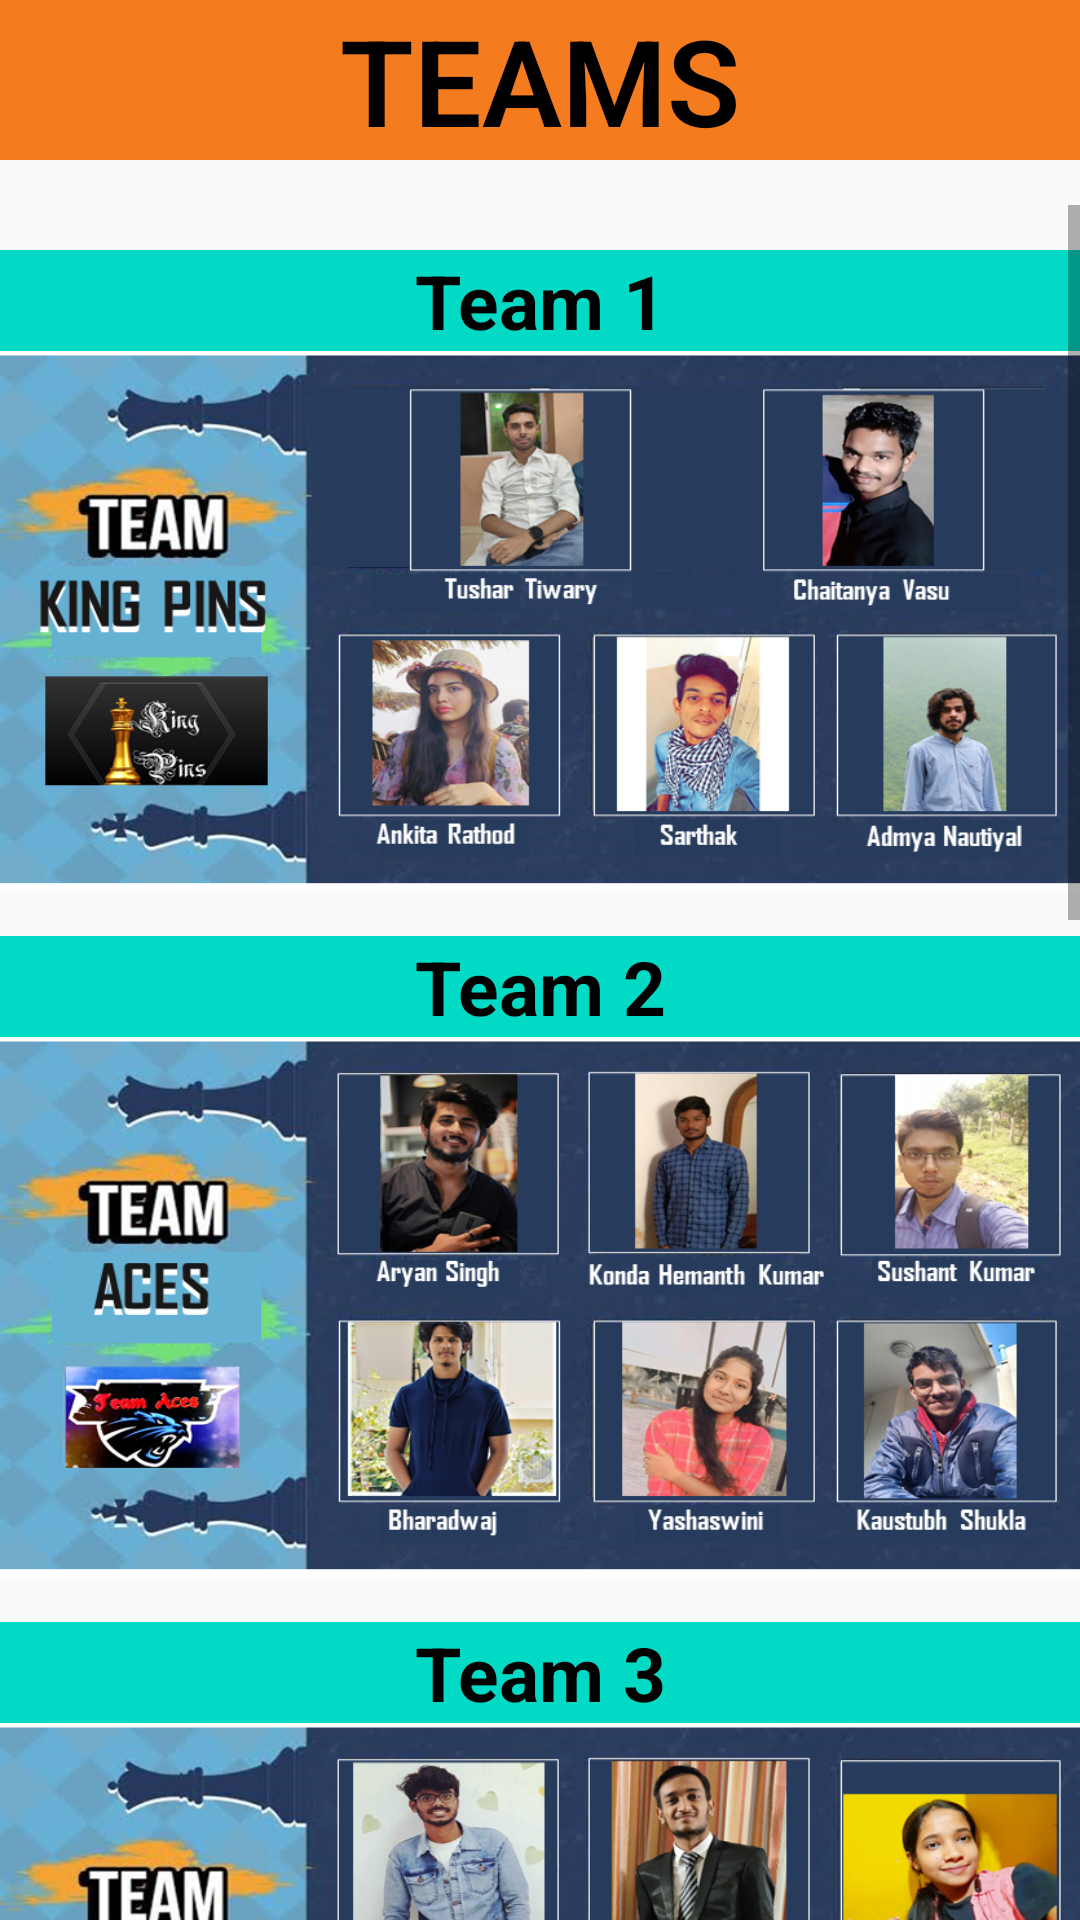

This screen was rendered from an Android layout file. Write that file and the resources it references.
<!-- AndroidManifest.xml: application theme Theme.ChessIIITRanchi -->
<!-- res/layout/activity_teams.xml -->
<?xml version="1.0" encoding="utf-8"?>
<LinearLayout xmlns:android="http://schemas.android.com/apk/res/android"
    xmlns:app="http://schemas.android.com/apk/res-auto"
    xmlns:tools="http://schemas.android.com/tools"
    android:layout_width="match_parent"
    android:layout_height="match_parent"
    tools:context=".Teams"
    android:orientation="vertical">


        <TextView
            android:layout_width="match_parent"
            android:layout_height="wrap_content"
            android:textColor="@color/black"
            android:background="@color/orange"
            android:text="TEAMS"
            android:gravity="center"
            android:textSize="40dp"
            android:textStyle="bold"
            android:fontFamily="sans-serif-light"
            android:layout_marginBottom="15dp"/>

        <ScrollView
            android:layout_width="match_parent"
            android:layout_height="match_parent">

            <LinearLayout
                android:layout_width="match_parent"
                android:layout_height="match_parent"
                android:orientation="vertical">

                <RelativeLayout
                    android:layout_width="match_parent"
                    android:layout_height="wrap_content">

                    <TextView
                        android:id="@+id/tvkingPins"
                        android:layout_width="match_parent"
                        android:layout_height="wrap_content"
                        android:layout_marginTop="15dp"
                        android:background="@color/teal_200"
                        android:gravity="center"
                        android:text="Team 1"
                        android:textColor="@color/black"
                        android:textSize="25sp"
                        android:textStyle="bold" />

                    <ImageView
                        android:id="@+id/ivkingPins"
                        android:layout_width="match_parent"
                        android:layout_height="180dp"
                        android:background="@drawable/teams1"
                        android:layout_below="@+id/tvkingPins"
                        />

                </RelativeLayout>

                <RelativeLayout
                    android:layout_width="match_parent"
                    android:layout_height="wrap_content">

                    <TextView
                        android:id="@+id/tvaces"
                        android:layout_width="match_parent"
                        android:layout_height="wrap_content"
                        android:layout_marginTop="15dp"
                        android:background="@color/teal_200"
                        android:gravity="center"
                        android:text="Team 2"
                        android:textColor="@color/black"
                        android:textSize="25sp"
                        android:textStyle="bold"
                        />

                    <ImageView
                        android:id="@+id/ivaces"
                        android:layout_width="match_parent"
                        android:layout_height="180dp"
                        android:background="@drawable/team2"
                        android:layout_below="@+id/tvaces"
                        />

                </RelativeLayout>

                <RelativeLayout
                    android:layout_width="match_parent"
                    android:layout_height="wrap_content">

                    <TextView
                        android:id="@+id/tvRookieMistakes"
                        android:layout_width="match_parent"
                        android:layout_height="wrap_content"
                        android:layout_marginTop="15dp"
                        android:background="@color/teal_200"
                        android:gravity="center"
                        android:text="Team 3"
                        android:textColor="@color/black"
                        android:textSize="25sp"
                        android:textStyle="bold" />

                    <ImageView
                        android:id="@+id/ivRookieMistakes"
                        android:layout_width="match_parent"
                        android:layout_height="180dp"
                        android:background="@drawable/team3"
                        android:layout_below="@+id/tvRookieMistakes"
                        />

                </RelativeLayout>

                <RelativeLayout
                    android:layout_width="match_parent"
                    android:layout_height="wrap_content">

                    <TextView
                        android:id="@+id/tvDevilsUknighted"
                        android:layout_width="match_parent"
                        android:layout_height="wrap_content"
                        android:layout_marginTop="15dp"
                        android:background="@color/teal_200"
                        android:gravity="center"
                        android:text="Team 4"
                        android:textColor="@color/black"
                        android:textSize="25sp"
                        android:textStyle="bold" />

                    <ImageView
                        android:id="@+id/ivDevilsUknighted"
                        android:layout_width="match_parent"
                        android:layout_height="180dp"
                        android:background="@drawable/team4"
                        android:layout_below="@+id/tvDevilsUknighted"
                        />

                </RelativeLayout>

                <RelativeLayout
                    android:layout_width="match_parent"
                    android:layout_height="wrap_content">

                    <TextView
                        android:id="@+id/tvViennaWarriors"
                        android:layout_width="match_parent"
                        android:layout_height="wrap_content"
                        android:layout_marginTop="15dp"
                        android:background="@color/teal_200"
                        android:gravity="center"
                        android:text="Team 5"
                        android:textColor="@color/black"
                        android:textSize="25sp"
                        android:textStyle="bold" />

                    <ImageView
                        android:id="@+id/ivViennaWarriors"
                        android:layout_width="match_parent"
                        android:layout_height="180dp"
                        android:background="@drawable/team5"
                        android:layout_below="@+id/tvViennaWarriors"
                        />

                </RelativeLayout>

                <RelativeLayout
                    android:layout_width="match_parent"
                    android:layout_height="wrap_content">

                    <TextView
                        android:id="@+id/tvStaleMates"
                        android:layout_width="match_parent"
                        android:layout_height="wrap_content"
                        android:layout_marginTop="15dp"
                        android:background="@color/teal_200"
                        android:gravity="center"
                        android:text="Team 6"
                        android:textColor="@color/black"
                        android:textSize="25sp"
                        android:textStyle="bold" />

                    <ImageView
                        android:id="@+id/ivStaleMates"
                        android:layout_width="match_parent"
                        android:layout_height="180dp"
                        android:background="@drawable/team6"
                        android:layout_below="@+id/tvStaleMates"
                        />

                </RelativeLayout>


            </LinearLayout>

        </ScrollView>




    </LinearLayout>
<!-- resources referenced by this layout -->
<resources>
  <color name="black">#FF000000</color>
  <color name="orange">#F47B1E</color>
  <color name="teal_200">#FF03DAC5</color>
  <!-- drawable team2: png bitmap (drawable-v24, 555641 bytes) -->
  <!-- drawable team3: png bitmap (drawable-v24, 540376 bytes) -->
  <!-- drawable team4: png bitmap (drawable-v24, 568351 bytes) -->
  <!-- drawable team5: png bitmap (drawable-v24, 623990 bytes) -->
  <!-- drawable team6: png bitmap (drawable-v24, 551884 bytes) -->
  <!-- drawable teams1: png bitmap (drawable-v24, 431426 bytes) -->
  <style name="Theme.ChessIIITRanchi" parent="Theme.AppCompat.DayNight.DarkActionBar">
          
          <item name="colorPrimary">@color/purple_500</item>
          <item name="colorPrimaryVariant">@color/purple_700</item>
          <item name="colorOnPrimary">@color/white</item>
          
          <item name="colorSecondary">@color/teal_200</item>
          <item name="colorSecondaryVariant">@color/teal_700</item>
          <item name="colorOnSecondary">@color/black</item>
          
          <item name="android:statusBarColor" tools:targetApi="l">?attr/colorPrimaryVariant</item>
          
      </style>
  <color name="purple_500">#FF6200EE</color>
  <color name="purple_700">#FF3700B3</color>
  <color name="white">#FFFFFFFF</color>
  <color name="teal_700">#FF018786</color>
</resources>
